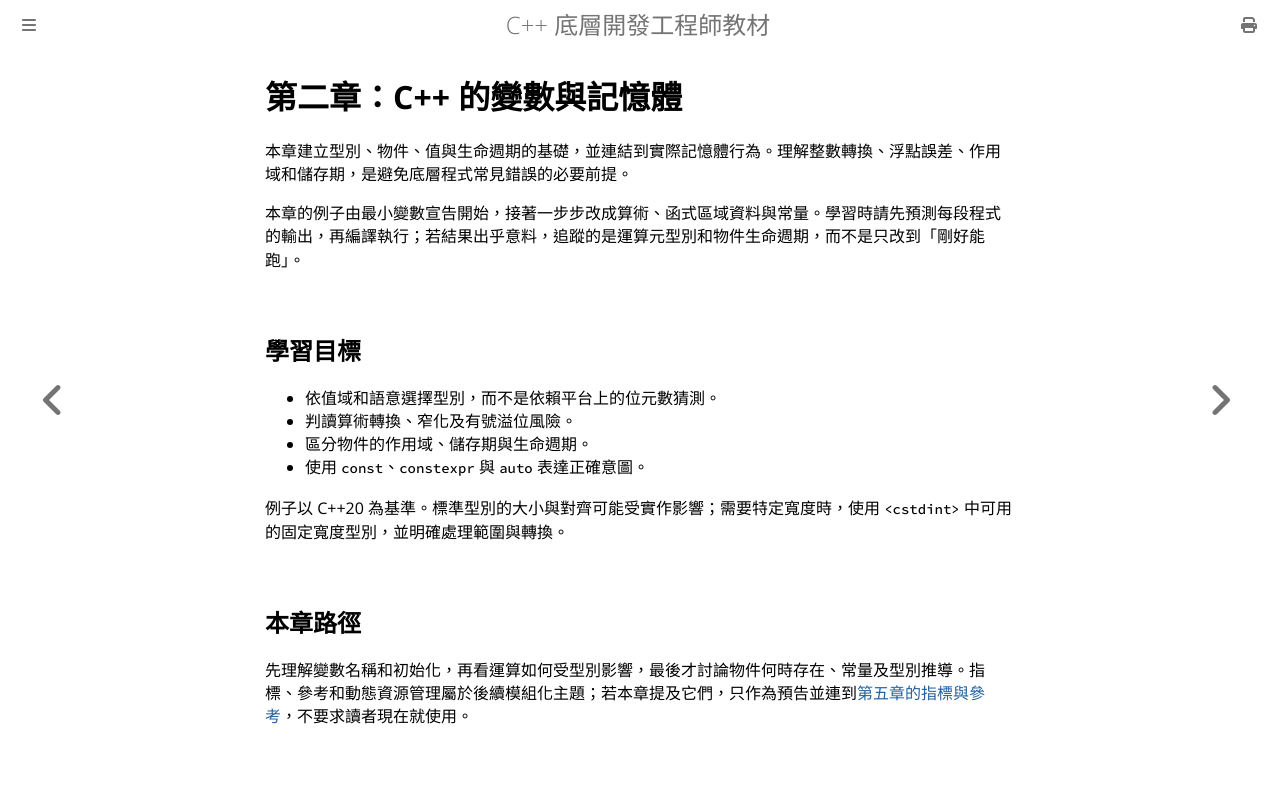

repository: haotingjet-cpu/learn-cpp · page: chapter_2/intro.html · generator: mdbook

# 第二章：C++ 的變數與記憶體

本章建立型別、物件、值與生命週期的基礎，並連結到實際記憶體行為。理解整數轉換、浮點誤差、作用域和儲存期，是避免底層程式常見錯誤的必要前提。

本章的例子由最小變數宣告開始，接著一步步改成算術、函式區域資料與常量。學習時請先預測每段程式的輸出，再編譯執行；若結果出乎意料，追蹤的是運算元型別和物件生命週期，而不是只改到「剛好能跑」。

## 學習目標

- 依值域和語意選擇型別，而不是依賴平台上的位元數猜測。
- 判讀算術轉換、窄化及有號溢位風險。
- 區分物件的作用域、儲存期與生命週期。
- 使用 `const`、`constexpr` 與 `auto` 表達正確意圖。

例子以 C++20 為基準。標準型別的大小與對齊可能受實作影響；需要特定寬度時，使用 `<cstdint>` 中可用的固定寬度型別，並明確處理範圍與轉換。

## 本章路徑

先理解變數名稱和初始化，再看運算如何受型別影響，最後才討論物件何時存在、常量及型別推導。指標、參考和動態資源管理屬於後續模組化主題；若本章提及它們，只作為預告並連到[第五章的指標與參考](../chapter_5/section_4.md)，不要求讀者現在就使用。
